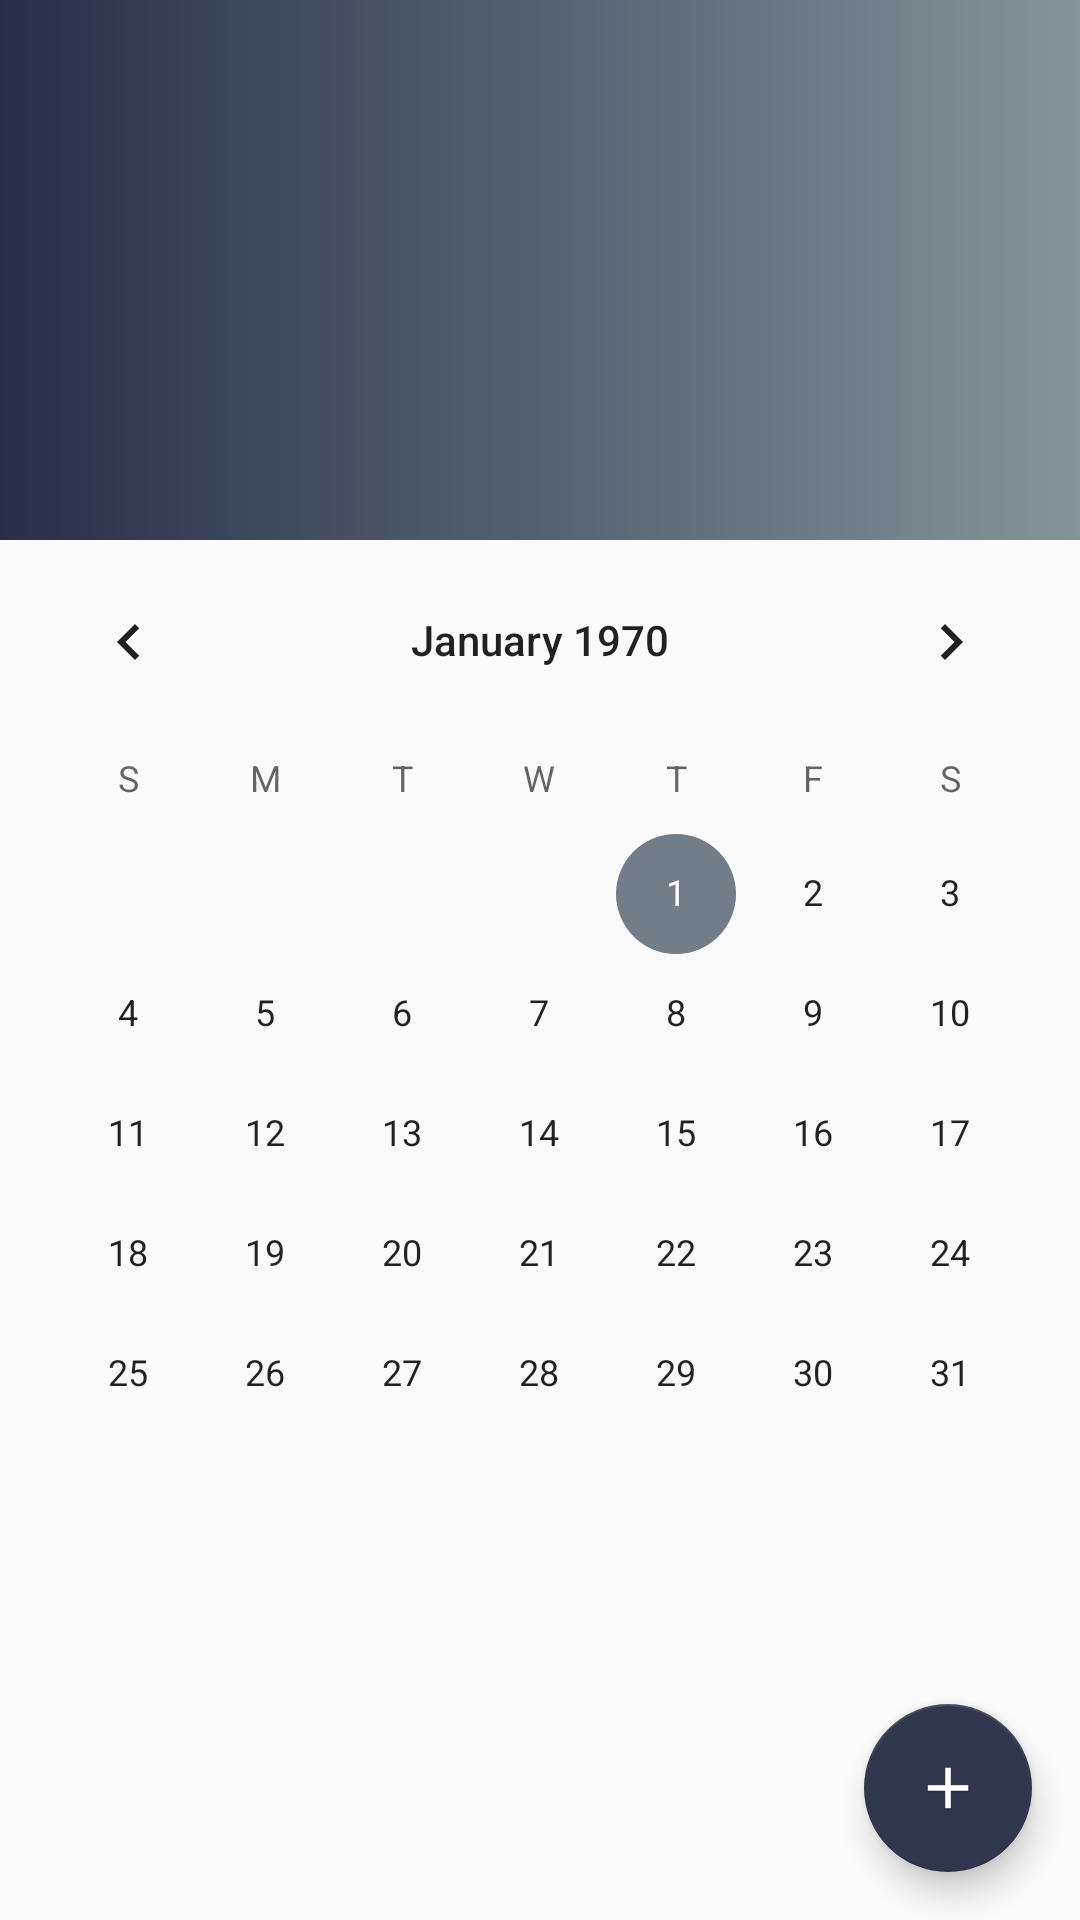

This screen was rendered from an Android layout file. Write that file and the resources it references.
<!-- AndroidManifest.xml: application theme AppTheme -->
<!-- res/layout/activity_view.xml -->
<?xml version="1.0" encoding="utf-8"?>
<android.support.design.widget.CoordinatorLayout xmlns:android="http://schemas.android.com/apk/res/android"
    xmlns:app="http://schemas.android.com/apk/res-auto"
    xmlns:tools="http://schemas.android.com/tools"
    android:layout_width="match_parent"
    android:layout_height="match_parent"
    android:fitsSystemWindows="true"
    tools:context="com.codepath.simpletodoapp.CalendarActivity">

    <android.support.design.widget.AppBarLayout
        android:id="@+id/app_bar"
        android:layout_width="match_parent"
        android:layout_height="@dimen/app_bar_height"
        android:fitsSystemWindows="true"
        android:theme="@style/AppTheme.AppBarOverlay">

        <android.support.design.widget.CollapsingToolbarLayout
            android:id="@+id/toolbar_layout"
            android:layout_width="match_parent"
            android:layout_height="match_parent"
            android:fitsSystemWindows="true"
            android:background="@drawable/background_image"
            app:layout_scrollFlags="scroll|exitUntilCollapsed">

            <android.support.v7.widget.Toolbar
                android:id="@+id/toolbar"
                android:layout_width="match_parent"
                android:layout_height="?attr/actionBarSize"
                app:layout_collapseMode="pin"
                app:popupTheme="@style/AppTheme.PopupOverlay" />

        </android.support.design.widget.CollapsingToolbarLayout>
    </android.support.design.widget.AppBarLayout>

    <include android:id="@+id/scrollingContent" layout="@layout/content_scrolling" />

    <android.support.design.widget.FloatingActionButton
        android:id="@+id/fab"
        android:layout_width="wrap_content"
        android:layout_height="wrap_content"
        android:layout_margin="@dimen/fab_margin"
        android:src="@mipmap/ic_add"
        android:layout_gravity="bottom|end" />

</android.support.design.widget.CoordinatorLayout>
<!-- res/layout/content_scrolling.xml (included above) -->
<?xml version="1.0" encoding="utf-8"?>
<android.support.v4.widget.NestedScrollView xmlns:android="http://schemas.android.com/apk/res/android"
    xmlns:app="http://schemas.android.com/apk/res-auto"
    xmlns:tools="http://schemas.android.com/tools"
    android:layout_width="match_parent"
    android:layout_height="match_parent"
    app:layout_behavior="@string/appbar_scrolling_view_behavior"
    tools:context="com.codepath.simpletodoapp.CalendarActivity"
    tools:showIn="@layout/activity_view">

    <LinearLayout
        android:layout_width="match_parent"
        android:layout_height="wrap_content"
        android:orientation="vertical">
        <CalendarView
            android:layout_width="match_parent"
            android:layout_height="wrap_content"
            android:id="@+id/calendarView"
            android:theme="@style/CustomCalender"/>

        <android.support.v7.widget.RecyclerView
            android:id="@+id/task_recycler_view"
            android:scrollbars="vertical"
            android:layout_width="match_parent"
            android:layout_height="match_parent"/>
    </LinearLayout>

</android.support.v4.widget.NestedScrollView>
<!-- resources referenced by this layout -->
<resources>
  <dimen name="app_bar_height">180dp</dimen>
  <dimen name="fab_margin">16dp</dimen>
  <!-- drawable background_image: png bitmap (drawable, 5095 bytes) -->
  <!-- mipmap ic_add: png bitmap (mipmap-hdpi, 987 bytes) -->
  <style name="AppTheme.AppBarOverlay" parent="ThemeOverlay.AppCompat.Dark.ActionBar" />
  <style name="AppTheme.PopupOverlay" parent="ThemeOverlay.AppCompat.Light" />
  <style name="CustomCalender" parent="Theme.AppCompat.Light.DarkActionBar">
          
          <item name="colorPrimary">@color/colorPrimary</item>
          <item name="colorPrimaryDark">@color/colorPrimaryDark</item>
          <item name="colorAccent">@color/colorCalenderDate</item>
      </style>
  <style name="AppTheme" parent="Theme.AppCompat.Light.DarkActionBar">
          
          <item name="colorPrimary">@color/colorPrimary</item>
          <item name="colorPrimaryDark">@color/colorPrimaryDark</item>
          <item name="colorAccent">@color/colorAccent</item>
      </style>
  <color name="colorPrimary">#3F51B5</color>
  <color name="colorPrimaryDark">#303F9F</color>
  <color name="colorCalenderDate">#717E87</color>
  <color name="colorAccent">#30384D</color>
</resources>
